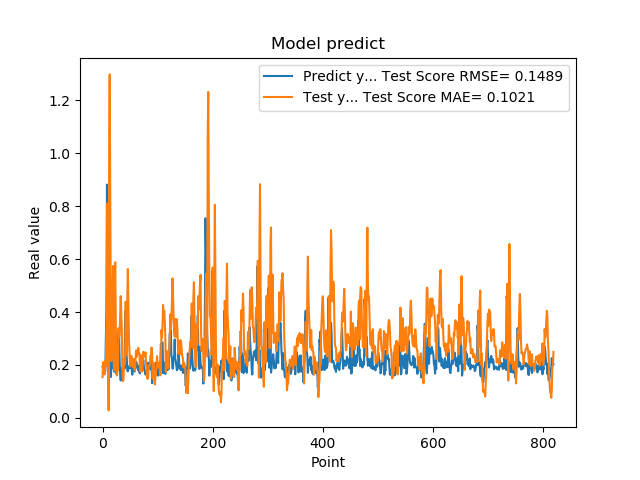

The table this chart was drawn from, first rows:
1.941800117492676059e-01, 1.539837091479301645e-01
1.970258951187133512e-01, 2.107719000439444157e-01
1.859861761331558505e-01, 2.090212350808934028e-01
1.705197989940643033e-01, 1.668393327848703700e-01
1.844120919704437256e-01, 1.645832052799220679e-01
1.779371052980423251e-01, 2.159007718993912750e-01
3.004232645034790039e-01, 1.952850532469234957e-01
3.969086110591887873e-01, 3.351697682822368796e-01
8.820003867149353027e-01, 3.727938247236458613e-01
6.841114759445190430e-01, 8.114040235132046197e-01
2.116497457027435580e-01, 4.320171949639422526e-01
2.014262527227401733e-01, 2.836414011858350015e-02
2.061583995819092074e-01, 1.005342735076043326e+00
3.160260915756225586e-01, 1.298327025579874006e+00
3.489396274089813232e-01, 8.127771859764426621e-01
1.544443815946578979e-01, 3.955281633969888744e-01
1.959947794675827026e-01, 2.144155661243983824e-01
1.894801408052444180e-01, 4.044730041691508293e-01
4.474425017833709162e-01, 4.508443380004616419e-01
3.771362304687500555e-01, 5.744197063871345765e-01
1.889318972826004028e-01, 2.270734653897981403e-01
1.752775162458419522e-01, 1.802924300521905332e-01
1.822472065687180121e-01, 4.557265538830170826e-01
1.866402029991149902e-01, 5.883894200218771076e-01
1.715678423643112183e-01, 3.691751342283724480e-01
1.676391065120696744e-01, 1.742460049517761123e-01
1.773854047060013095e-01, 1.602512281164505392e-01
1.872433423995972235e-01, 1.768897364805729622e-01
3.204146027565002441e-01, 1.803630899127831588e-01
3.134283721446990967e-01, 3.387260847069397118e-01
3.171058297157288153e-01, 3.062939873006503833e-01
2.202603369951247891e-01, 3.129223805022567362e-01
1.659800857305526733e-01, 3.889930296189794690e-01
1.415748745203018188e-01, 4.604001002946244703e-01
1.852595061063766479e-01, 3.932385663336976922e-01
1.814238876104354858e-01, 3.339250383660148369e-01
1.905867606401443481e-01, 1.877403696707189151e-01
1.810430586338043213e-01, 1.387280229697394063e-01
1.954265981912612915e-01, 1.453647082825617887e-01
2.029463946819305142e-01, 2.119198012474625137e-01
1.862521618604660034e-01, 2.262985603455811567e-01
4.038094580173492432e-01, 2.107077962857717701e-01
3.743042349815369207e-01, 4.389578396559762341e-01
2.572054266929626465e-01, 3.073455376625849889e-01
2.253161966800689420e-01, 2.382462347649866585e-01
1.787700653076171875e-01, 4.626577482138596875e-01
1.761920750141143799e-01, 5.627994164212900552e-01
1.861467957496643066e-01, 4.296619248658123391e-01
1.954011768102645874e-01, 2.946857250492240787e-01
1.907722949981689176e-01, 2.405216637848192340e-01
1.898660957813262939e-01, 1.948702645353713458e-01
2.001174986362457275e-01, 2.041536652556013576e-01
1.922753006219863892e-01, 2.349885874522032736e-01
1.810636967420578003e-01, 2.302889379446972640e-01
1.635809391736984530e-01, 2.126245277489044461e-01
1.916799396276473999e-01, 1.918684268135424087e-01
2.058236002922058105e-01, 2.224816649661404133e-01
1.857409924268722812e-01, 2.222475646266352800e-01
1.752161234617233276e-01, 1.810496576903367627e-01
1.845117062330245972e-01, 1.794068264720344308e-01
2.143009155988692682e-01, 2.230265370360704491e-01
... 759 more rows
